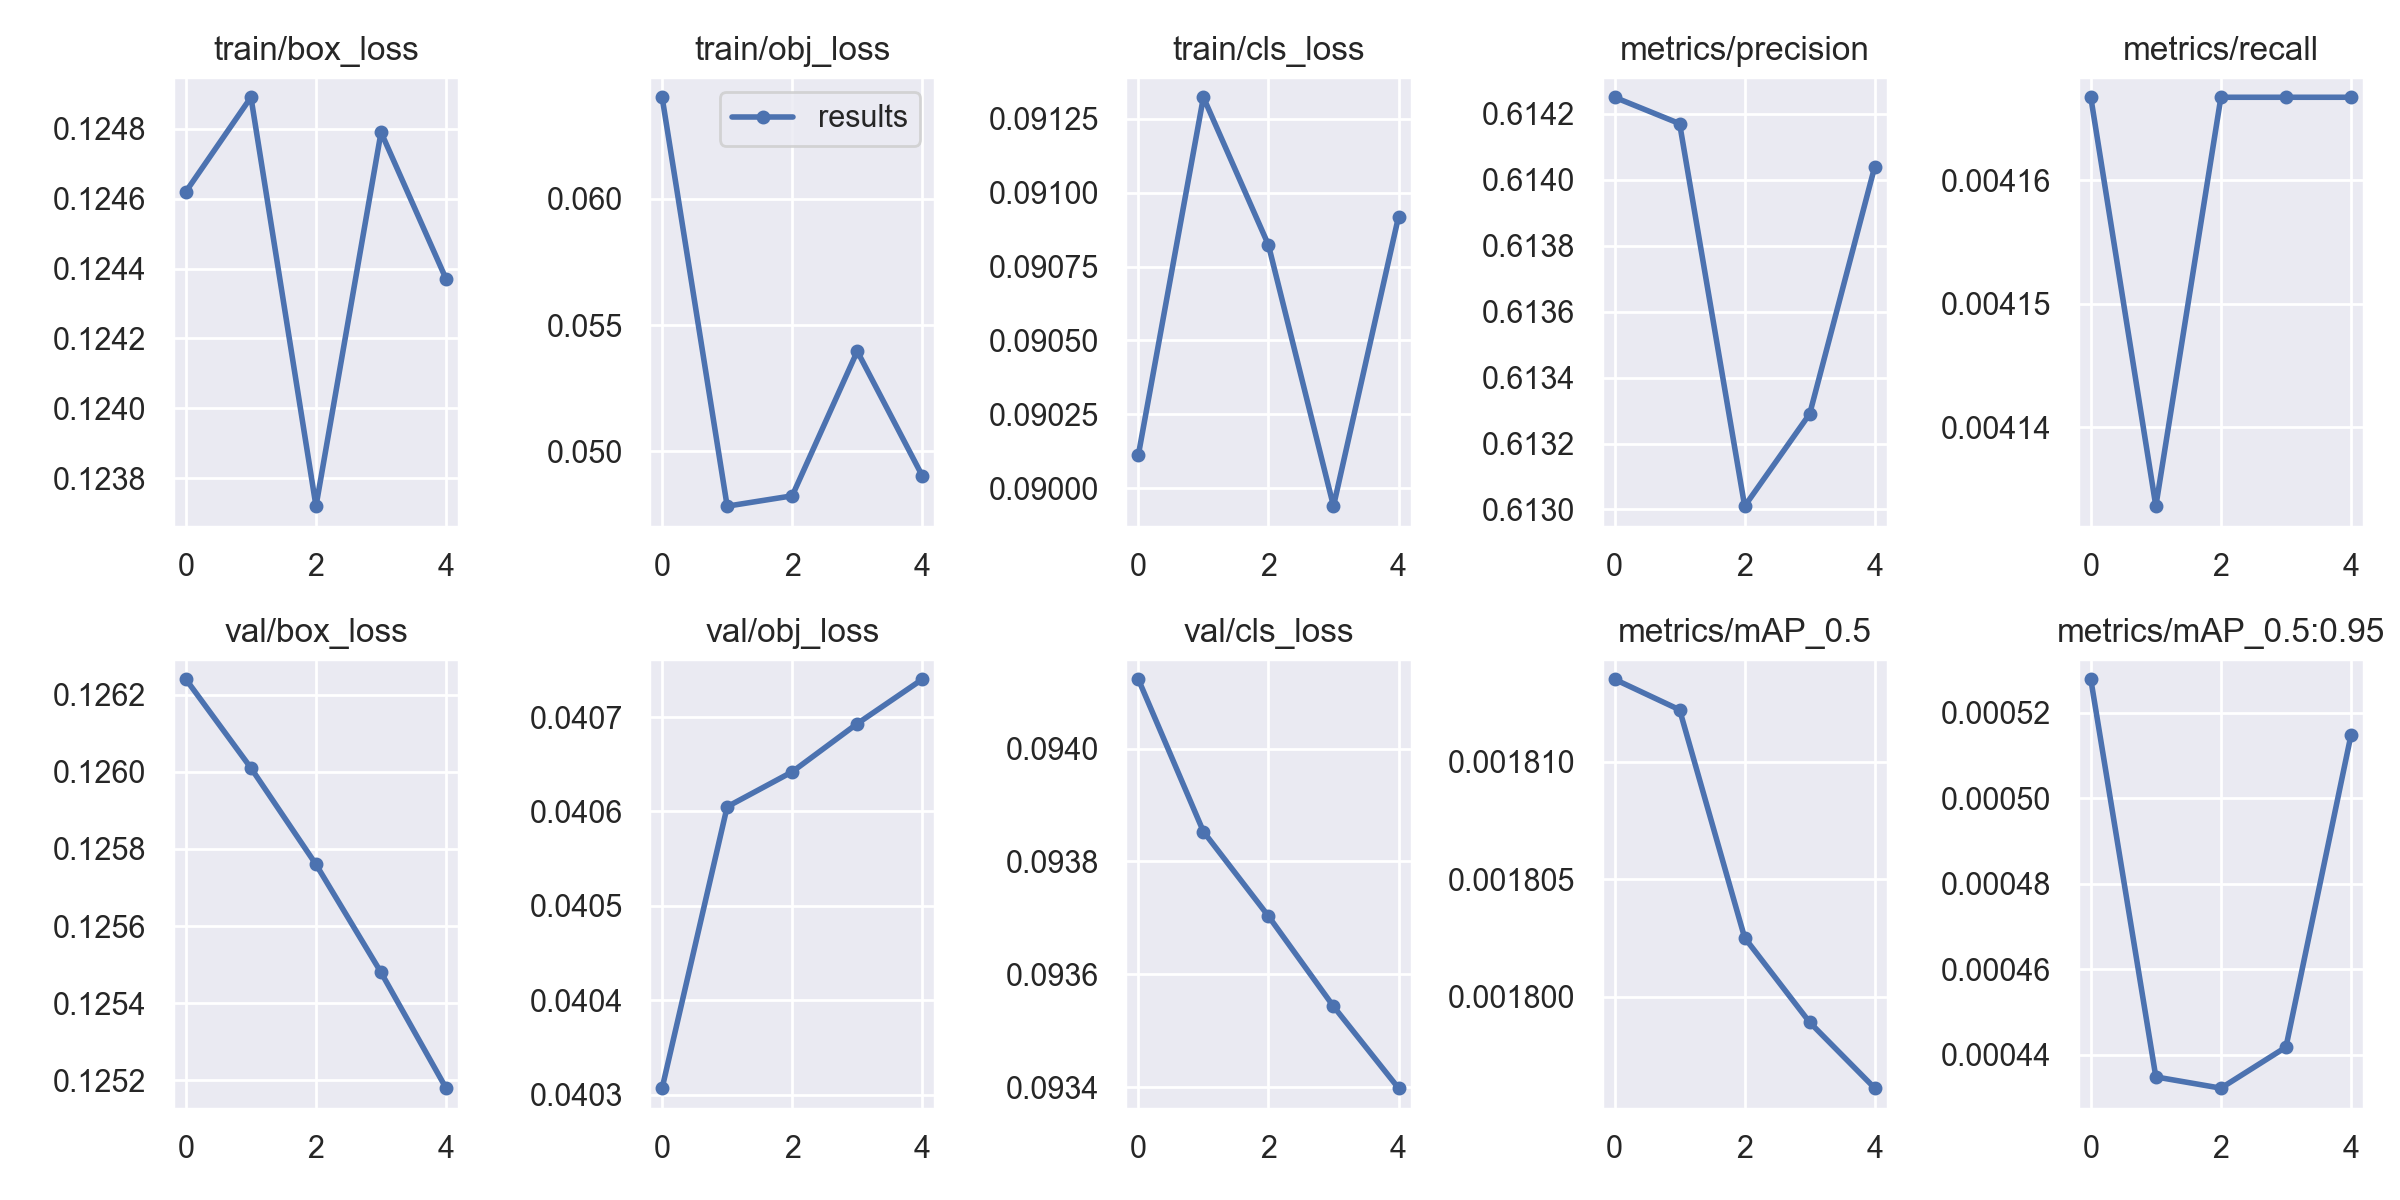

The file beside this chart, header and first rows:
epoch, train/box_loss, train/obj_loss, train/cls_loss, metrics/precision, metrics/recall, metrics/mAP_0.5, metrics/mAP_0.5:0.95, val/box_loss, val/obj_loss, val/cls_loss, x/lr0, x/lr1, x/lr2
0, 0.1246, 0.06402, 0.09011, 0.6142, 0.004167, 0.001814, 0.0005278, 0.1262, 0.04031, 0.09412, 0, 0, 0.1
1, 0.1249, 0.04784, 0.09132, 0.6142, 0.004134, 0.001812, 0.0004348, 0.126, 0.04061, 0.09385, 9.1406e-06, 9.1406e-06, 0.09991
2, 0.1237, 0.04825, 0.09082, 0.613, 0.004167, 0.001803, 0.0004322, 0.1258, 0.04064, 0.0937, 1.3781e-05, 1.3781e-05, 0.09981
3, 0.1248, 0.05397, 0.08994, 0.6133, 0.004167, 0.001799, 0.0004418, 0.1255, 0.04069, 0.09354, 1.2328e-05, 1.2328e-05, 0.09971
4, 0.1244, 0.04904, 0.09092, 0.614, 0.004167, 0.001796, 0.0005148, 0.1252, 0.04074, 0.0934, 7.4377e-06, 7.4377e-06, 0.09961
